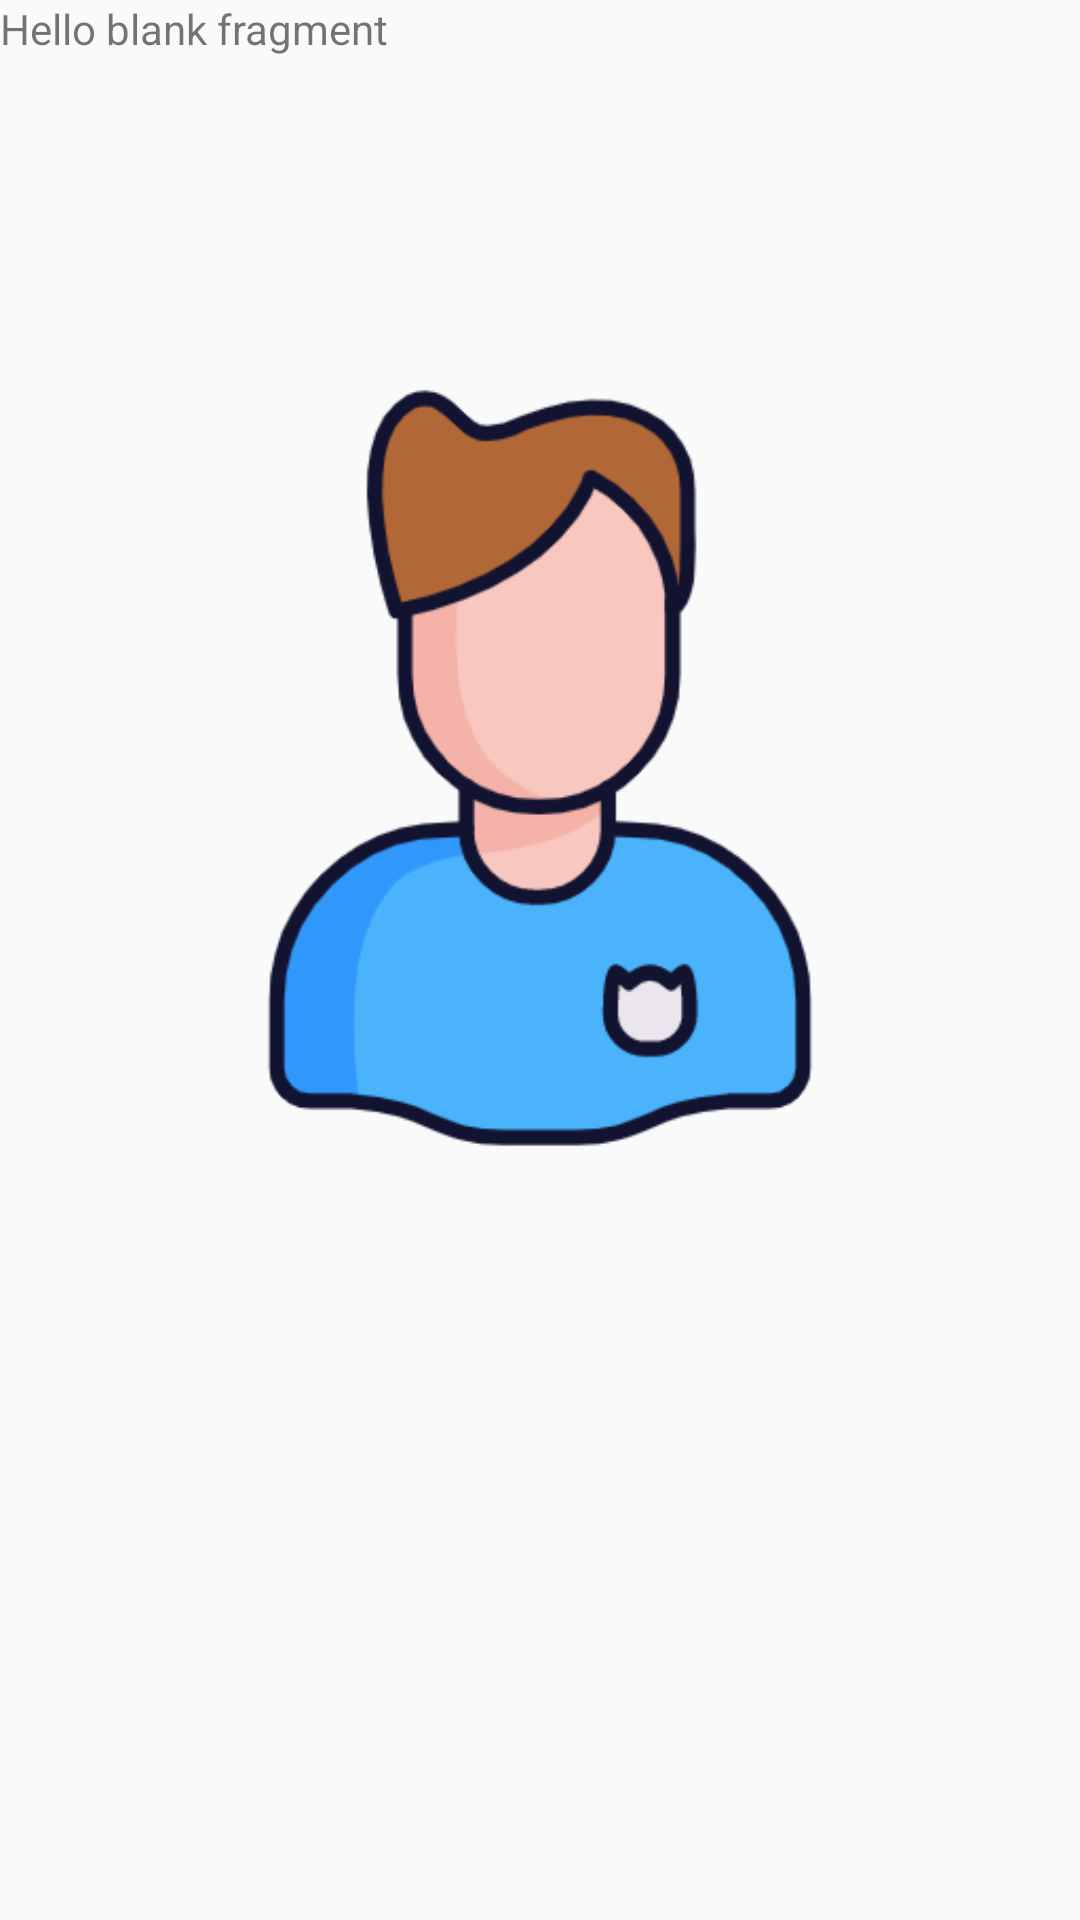

Produce the Android XML layout that renders to this screen, including the resource entries it uses.
<!-- AndroidManifest.xml: application theme Theme.AppCompat.DayNight.NoActionBar -->
<!-- res/layout/fragment_my_vehicle.xml -->
<?xml version="1.0" encoding="utf-8"?>
<FrameLayout xmlns:android="http://schemas.android.com/apk/res/android"
    xmlns:tools="http://schemas.android.com/tools"
    android:layout_width="match_parent"
    android:layout_height="match_parent"
    tools:context=".fragment.MyVehicleFragment">

    
    <TextView
        android:layout_width="match_parent"
        android:layout_height="match_parent"
        android:text="@string/hello_blank_fragment" />

    <ImageView
        android:layout_width="wrap_content"
        android:layout_height="wrap_content"
        android:src="@drawable/png"/>

</FrameLayout>
<!-- resources referenced by this layout -->
<resources>
  <!-- drawable png: png bitmap (drawable, 28172 bytes) -->
  <string name="hello_blank_fragment">Hello blank fragment</string>
</resources>
